2-way image classification set "data" from GitHub (JPacoch/mountains_classifier); label vocabulary: highlands, mountains.

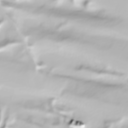
Label: highlands

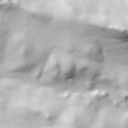
Label: mountains

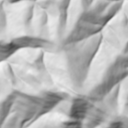
Label: mountains

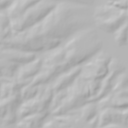
Label: highlands

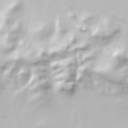
Label: highlands

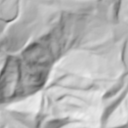
Label: mountains
